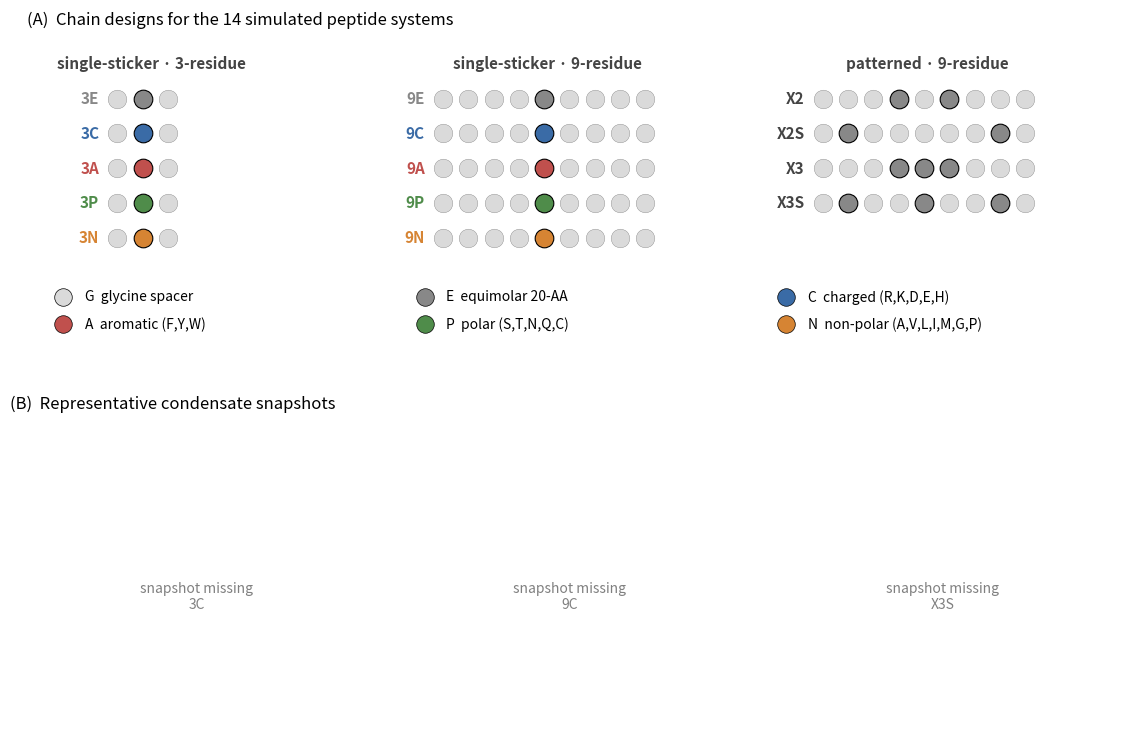

Write Python code to recreate this figure. (Note: this script raises an exception after producing the figure.)
"""Composite Figure 1: system design overview.

Layout:
  (A)  Chain-topology schematics for the 14 systems, grouped by axis
       (composition, chain-length, sticker pattern). G = grey beads,
       X = colored bead by chemistry class.
  (B)  Systems table (taken from intro.tex but redrawn for visual clarity).
  (C)  Three representative condensate snapshots (3C, 9C, X3S) showing
       composition, chain-length, and patterning axes.

Snapshots are produced by src/render_snapshots.py via PyMOL and saved to
manuscript_figs/snapshots/.
"""
import os
import numpy as np
import matplotlib.pyplot as plt
import matplotlib as mpl
from matplotlib.patches import Circle, Rectangle
import matplotlib.image as mpimg

OUT = "/Volumes/potoyan-lab/will/gxg-project/new_plots"
SNAP = os.path.join(OUT, "manuscript_figs", "snapshots")

mpl.rcParams.update({
    "figure.dpi": 110, "savefig.dpi": 220, "font.size": 10,
    "axes.spines.top": False, "axes.spines.right": False,
    "axes.linewidth": 0.8,
    "axes.labelsize": 11, "axes.titlesize": 11,
})

# colors per chemistry class (matching residue groups elsewhere)
CLASS_FILL = {
    "E": "#888888",   # mixed/equimolar
    "C": "#3a6ba6",   # charged
    "A": "#c0504d",   # aromatic
    "P": "#4f8c4a",   # polar
    "N": "#d68433",   # non-polar
}

# system definitions: each is (label, chain layout, class)
# chain layout = list of residues, "G" or "X" (X colored by class)
SYSTEMS = [
    # 3-residue single-sticker
    ("3E",  list("GXG"), "E"),
    ("3C",  list("GXG"), "C"),
    ("3A",  list("GXG"), "A"),
    ("3P",  list("GXG"), "P"),
    ("3N",  list("GXG"), "N"),
    # 9-residue single-sticker
    ("9E",  list("GGGGXGGGG"), "E"),
    ("9C",  list("GGGGXGGGG"), "C"),
    ("9A",  list("GGGGXGGGG"), "A"),
    ("9P",  list("GGGGXGGGG"), "P"),
    ("9N",  list("GGGGXGGGG"), "N"),
    # patterned (equimolar over all 20 X identities)
    ("X2",  list("GGGXGXGGG"), "E"),
    ("X2S", list("GXGGGGGXG"), "E"),
    ("X3",  list("GGGXXXGGG"), "E"),
    ("X3S", list("GXGGXGGXG"), "E"),
]


def draw_chain(ax, x0, y0, layout, cls, bead_d=0.6, gap=0.10):
    """Draw a chain as a row of beads at (x0, y0) baseline.
    The bead is drawn as a scatter point so it stays circular regardless
    of axis aspect ratio (matplotlib Circle distorts when aspect != equal)."""
    for i, r in enumerate(layout):
        cx = x0 + i * (bead_d + gap)
        cy = y0
        if r == "X":
            fc = CLASS_FILL[cls]
            ec = "k"
            lw = 0.8
        else:
            fc = "#dadada"
            ec = "#888"
            lw = 0.3
        ax.scatter(cx, cy, s=180, facecolor=fc, edgecolor=ec,
                   linewidths=lw, zorder=2)


def panel_a_schematics(ax):
    """Draw chain schematics for all 14 systems in 3 column groups."""
    # axis coordinate system: 30 wide; do NOT force equal aspect — let the
    # panel fill its allotted width.
    ax.set_xlim(0, 30)
    ax.set_ylim(2.0, 16.0)
    ax.axis("off")
    # column starting positions for the 3 groups (beads start here)
    col_x = {"3res": 2.5, "9res": 11.5, "pat": 22.0}
    # group headers — centered above the BEAD area for that group
    bead_d = 0.6; gap = 0.05
    # 3-res chain spans 3 beads, 9-res chain spans 9 beads, patterned 9
    def chain_width(n):
        return n * bead_d + (n - 1) * gap
    # column headers (slightly lower than before so they sit clear of title)
    ax.text(col_x["3res"] + chain_width(3) / 2, 13.6,
            "single-sticker · 3-residue",
            ha="center", fontsize=11, fontweight="bold", color="#444")
    ax.text(col_x["9res"] + chain_width(9) / 2, 13.6,
            "single-sticker · 9-residue",
            ha="center", fontsize=11, fontweight="bold", color="#444")
    ax.text(col_x["pat"] + chain_width(9) / 2, 13.6,
            "patterned · 9-residue",
            ha="center", fontsize=11, fontweight="bold", color="#444")

    # 5 rows of chains, packed tightly
    row_top = 12.4
    row_gap = 1.4
    for i, (lbl, layout, cls) in enumerate(SYSTEMS[:5]):
        y = row_top - row_gap * i
        ax.text(col_x["3res"] - 0.5, y, lbl, ha="right", va="center",
                fontsize=11, fontweight="bold", color=CLASS_FILL[cls])
        draw_chain(ax, col_x["3res"], y, layout, cls)
    for i, (lbl, layout, cls) in enumerate(SYSTEMS[5:10]):
        y = row_top - row_gap * i
        ax.text(col_x["9res"] - 0.5, y, lbl, ha="right", va="center",
                fontsize=11, fontweight="bold", color=CLASS_FILL[cls])
        draw_chain(ax, col_x["9res"], y, layout, cls)
    for i, (lbl, layout, cls) in enumerate(SYSTEMS[10:]):
        y = row_top - row_gap * i
        ax.text(col_x["pat"] - 0.5, y, lbl, ha="right", va="center",
                fontsize=11, fontweight="bold", color="#444")
        draw_chain(ax, col_x["pat"], y, layout, "E")

    # chemistry-class legend at bottom (across full width)
    legend_items = [
        ("G  glycine spacer",            "#dadada"),
        ("E  equimolar 20-AA",           CLASS_FILL["E"]),
        ("C  charged (R,K,D,E,H)",       CLASS_FILL["C"]),
        ("A  aromatic (F,Y,W)",          CLASS_FILL["A"]),
        ("P  polar (S,T,N,Q,C)",         CLASS_FILL["P"]),
        ("N  non-polar (A,V,L,I,M,G,P)", CLASS_FILL["N"]),
    ]
    # legend placed close to bottom of chain rows (was a big white gap)
    leg_y = 4.4
    for i, (lbl, color) in enumerate(legend_items):
        row, col = i // 3, i % 3
        cx = 1.0 + col * 10.0
        cy = leg_y - row * 1.1
        ax.scatter(cx, cy, s=160, facecolor=color, edgecolor="k",
                   linewidths=0.5)
        ax.text(cx + 0.6, cy, lbl, ha="left", va="center", fontsize=10)
    # panel title — sits well above headers
    ax.text(0, 15.4,
            "(A)  Chain designs for the 14 simulated peptide systems",
            ha="left", fontsize=12, fontweight="normal")


def panel_b_snapshots(axes, system_labels):
    """Mount three rendered snapshots as subplots."""
    for ax, sys in zip(axes, system_labels):
        png = os.path.join(SNAP, f"snap_{sys}.png")
        if os.path.exists(png):
            img = mpimg.imread(png)
            ax.imshow(img)
            ax.set_title(f"{sys}", fontsize=12, fontweight="bold",
                         color=CLASS_FILL.get(sys[1] if sys.startswith("3")
                                              or sys.startswith("9") else "E",
                                              "#444"))
        else:
            ax.text(0.5, 0.5, f"snapshot missing\n{sys}",
                    ha="center", va="center", transform=ax.transAxes,
                    color="grey")
        ax.set_xticks([]); ax.set_yticks([])
        for spine in ax.spines.values():
            spine.set_visible(False)
    axes[0].text(-0.05, 1.15,
                 "(B)  Representative condensate snapshots",
                 transform=axes[0].transAxes,
                 fontsize=12, ha="left")


def main():
    fig = plt.figure(figsize=(14, 9.5))
    gs = fig.add_gridspec(2, 3, height_ratios=[1.2, 1.0],
                          hspace=0.30, wspace=0.10)
    ax_a = fig.add_subplot(gs[0, :])
    ax_b = [fig.add_subplot(gs[1, j]) for j in range(3)]
    panel_a_schematics(ax_a)
    panel_b_snapshots(ax_b, ["3C", "9C", "X3S"])
    out = os.path.join(OUT, "manuscript_figs", "Fig1.png")
    fig.savefig(out, bbox_inches="tight")
    plt.close(fig)
    print("Saved", out)


if __name__ == "__main__":
    main()
